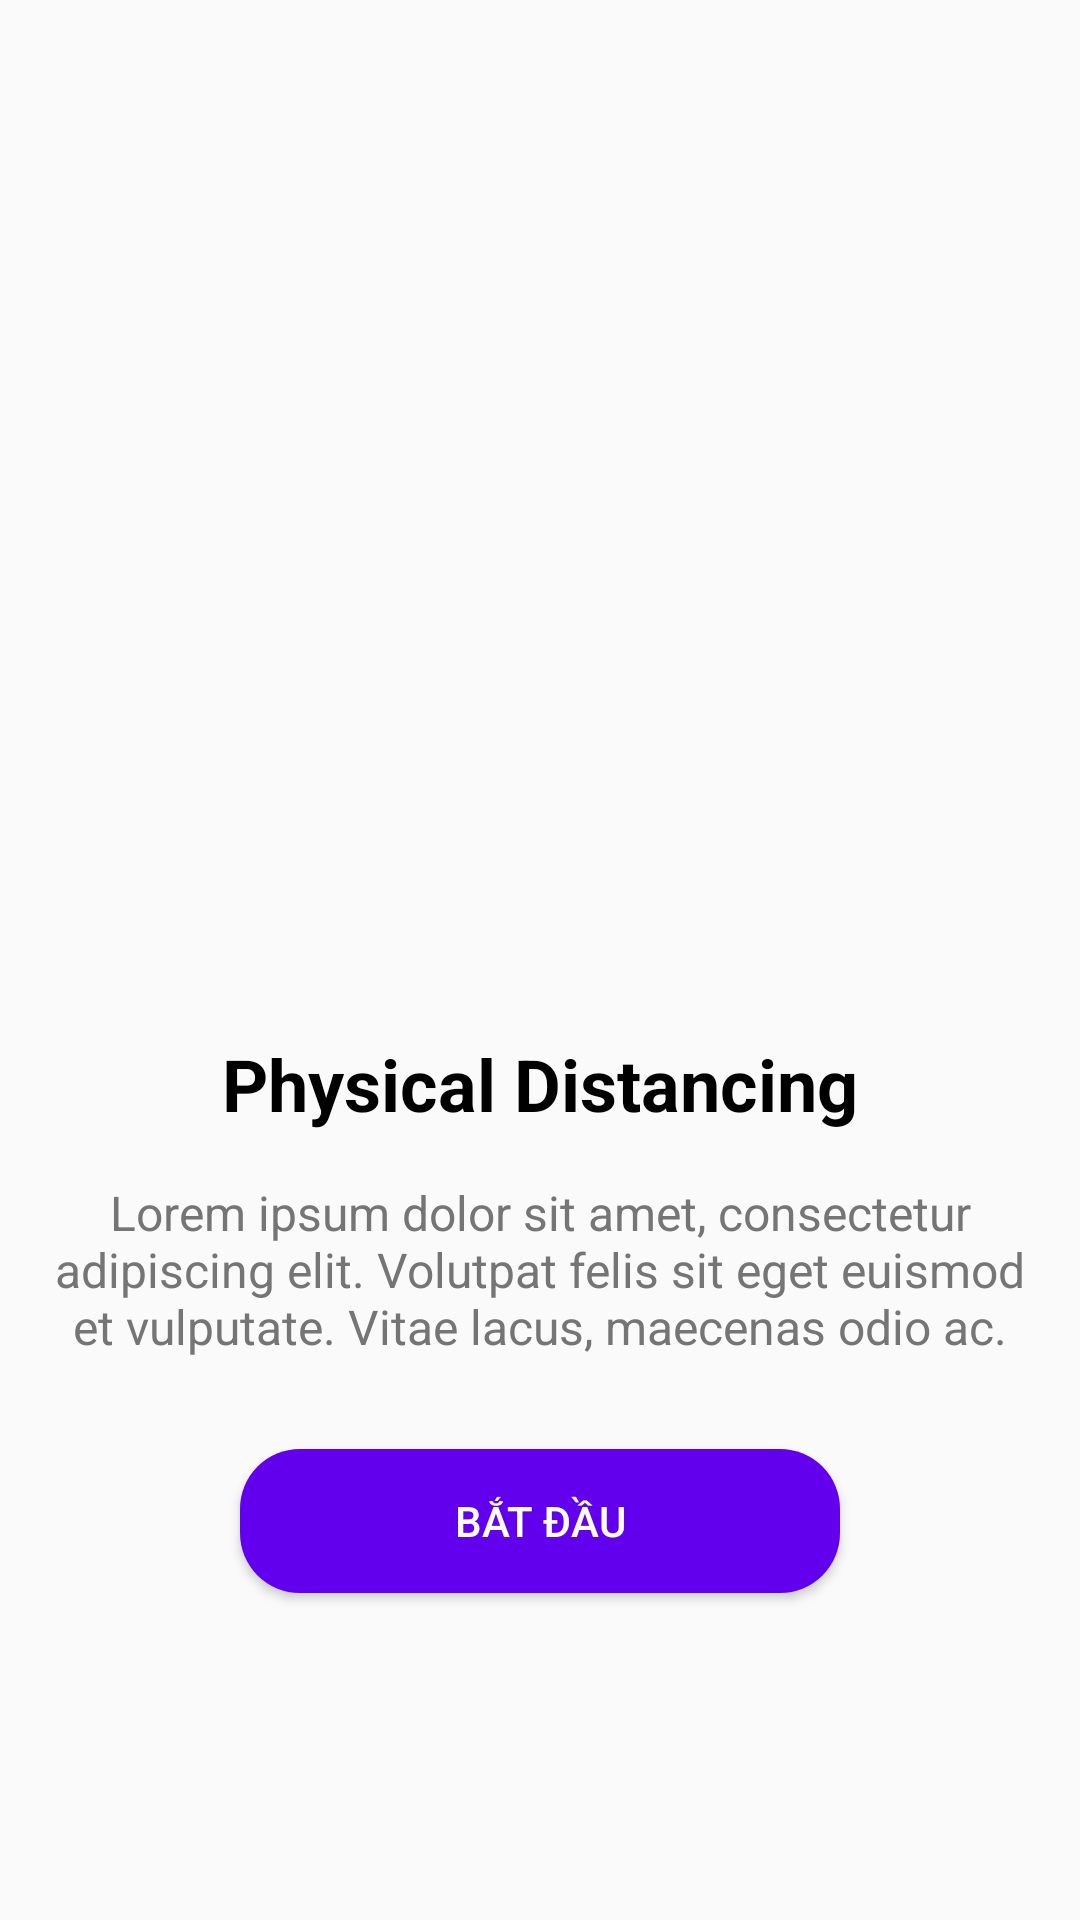

Write the Android layout XML for this screen, with the resource values it uses.
<!-- AndroidManifest.xml: application theme Theme.Covid_19 -->
<!-- res/layout/fragment_onboarding_3.xml -->
<?xml version="1.0" encoding="utf-8"?>
<LinearLayout xmlns:android="http://schemas.android.com/apk/res/android"
    xmlns:tools="http://schemas.android.com/tools"
    android:layout_width="match_parent"
    android:layout_height="match_parent"
    android:gravity="center"
    android:orientation="vertical"
    tools:context=".OnboardingFragment1">

    <ImageView
        android:layout_width="320dp"
        android:layout_height="220dp"
        android:src="@drawable/undraw_medicine_b1ol_1" />

    <TextView
        android:layout_width="wrap_content"
        android:layout_height="wrap_content"
        android:layout_marginTop="16dp"
        android:text="@string/slide_3_heading"
        android:textColor="@color/black"
        android:textSize="24sp"
        android:textStyle="bold" />

    <TextView
        android:layout_width="wrap_content"
        android:layout_height="wrap_content"
        android:layout_marginHorizontal="16dp"
        android:layout_marginTop="16dp"
        android:gravity="center"
        android:text="@string/slide_3_desc"
        android:textColor="@color/gray"
        android:textSize="16sp" />

    <androidx.appcompat.widget.AppCompatButton
        android:id="@+id/btn_get_start"
        android:layout_width="200dp"
        android:layout_height="wrap_content"
        android:layout_marginTop="30dp"
        android:background="@drawable/rounded_button"
        android:text="Bắt Đầu"
        android:textColor="@color/white" />


</LinearLayout>
<!-- resources referenced by this layout -->
<resources>
  <color name="black">#FF000000</color>
  <color name="gray">#757575</color>
  <color name="white">#FFFFFFFF</color>
  <!-- drawable rounded_button (drawable) -->
  <shape xmlns:android="http://schemas.android.com/apk/res/android"
      android:shape="rectangle">
  
      <corners android:radius="20dp" />
  
      <solid android:color="@color/purple_500" />
  
  </shape>
  <string name="slide_3_desc">Lorem ipsum dolor sit amet, consectetur adipiscing elit. Volutpat felis sit eget euismod et vulputate. Vitae lacus, maecenas odio ac.</string>
  <string name="slide_3_heading">Physical Distancing</string>
  <style name="Theme.Covid_19" parent="Theme.AppCompat.DayNight.NoActionBar">
          
          <item name="colorPrimary">@color/purple_500</item>
          <item name="colorPrimaryVariant">@color/purple_700</item>
          <item name="colorOnPrimary">@color/white</item>
          
          <item name="colorSecondary">@color/teal_200</item>
          <item name="colorSecondaryVariant">@color/teal_700</item>
          <item name="colorOnSecondary">@color/black</item>
          
          <item name="android:statusBarColor">?attr/colorPrimaryVariant</item>
          
      </style>
  <color name="purple_500">#FF6200EE</color>
  <color name="purple_700">#FF3700B3</color>
  <color name="teal_200">#FF03DAC5</color>
  <color name="teal_700">#FF018786</color>
</resources>
